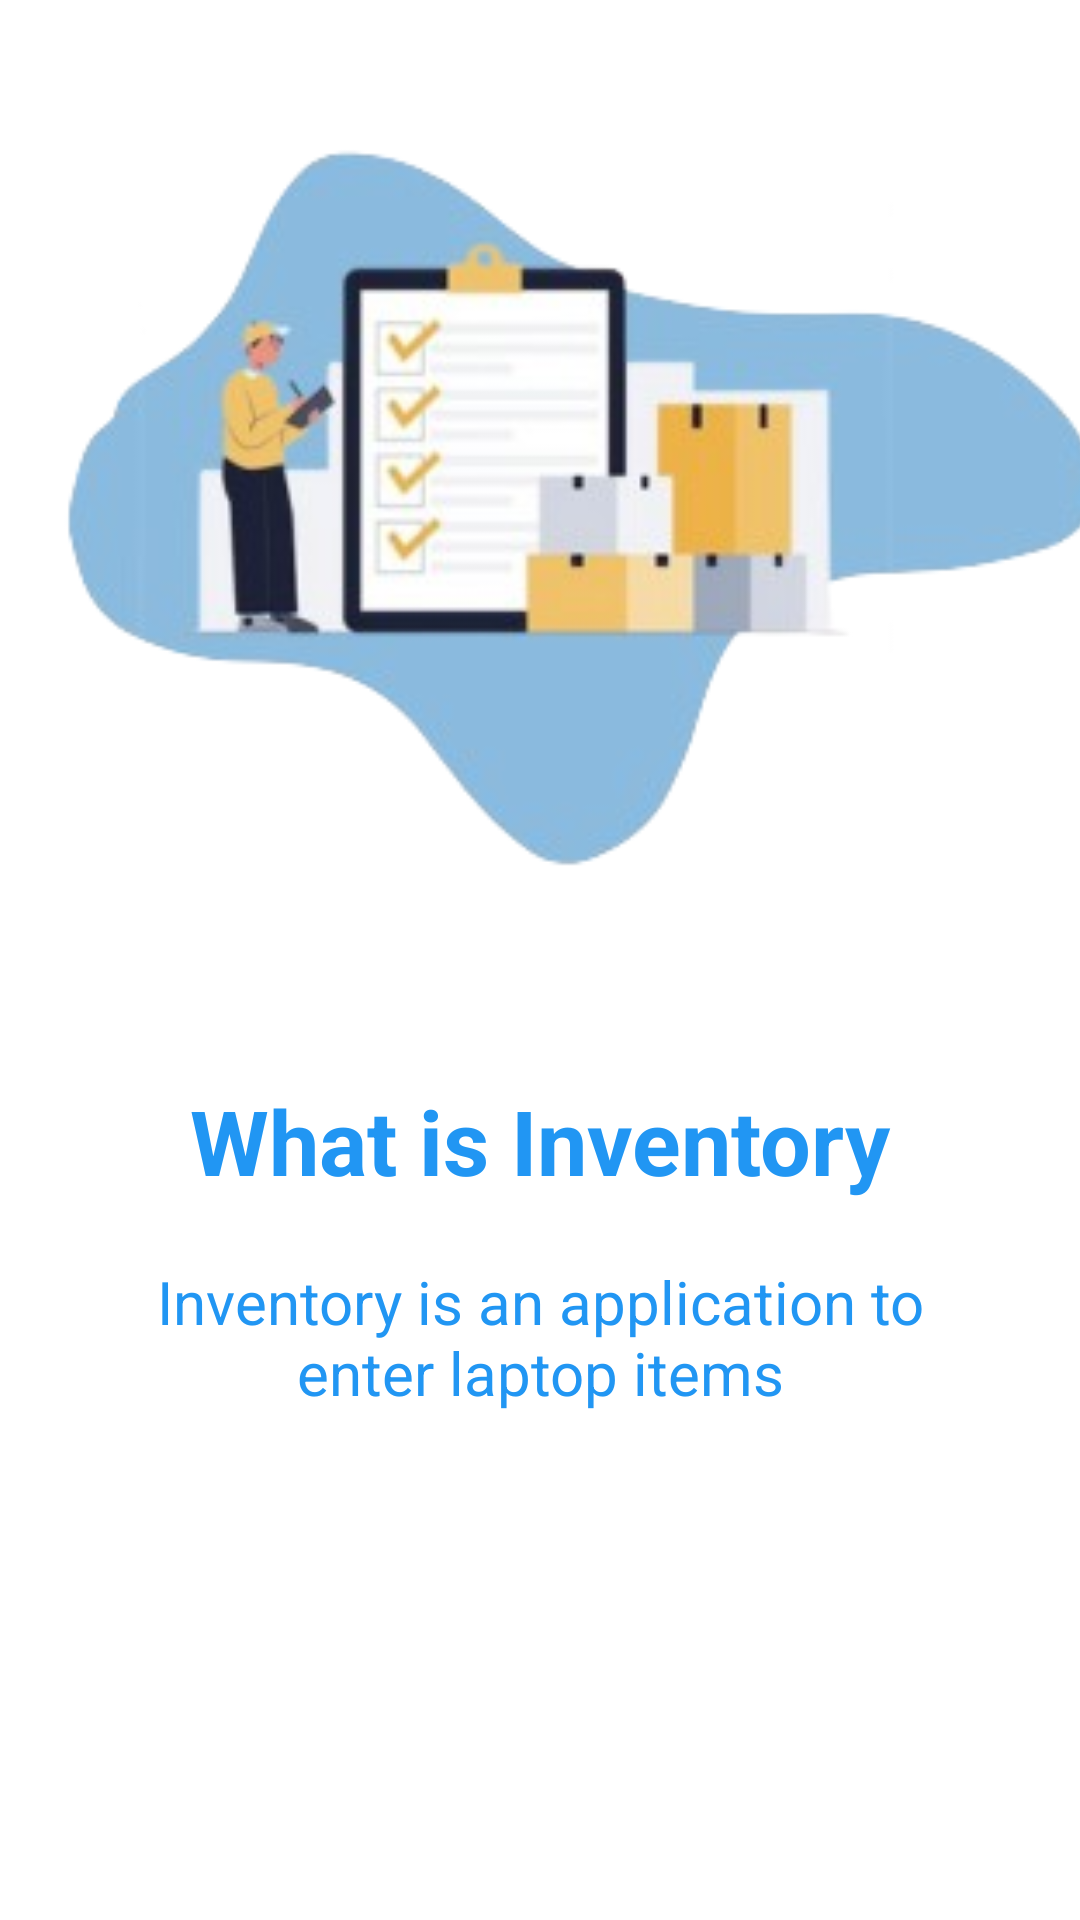

Write the Android layout XML for this screen, with the resource values it uses.
<!-- AndroidManifest.xml: application theme Theme.MyInventory -->
<!-- res/layout/slider_screen.xml -->
<?xml version="1.0" encoding="utf-8"?>
<LinearLayout
    xmlns:android="http://schemas.android.com/apk/res/android"
    android:layout_width="match_parent"
    android:layout_height="match_parent"
    xmlns:app="http://schemas.android.com/apk/res-auto"
    android:orientation="vertical"
    app:flow_horizontalAlign="center">

    <ImageView
        android:id="@+id/sliderImage"
        android:layout_width="match_parent"
        android:layout_height="300dp"
        android:layout_marginTop="10dp"
        android:scaleType="centerCrop"
        android:src="@drawable/image1"/>

    <TextView
        android:id="@+id/sliderTitle"
        android:layout_width="match_parent"
        android:layout_height="wrap_content"
        android:layout_marginTop="50dp"
        android:text="@string/screen1"
        android:textAlignment="center"
        android:textColor="@color/colorPrimary"
        android:textSize="30sp"
        android:textStyle="bold" />

    <TextView
        android:id="@+id/sliderDesc"
        android:layout_width="match_parent"
        android:layout_height="wrap_content"
        android:layout_marginHorizontal="30dp"
        android:text="@string/screen1desc"
        android:layout_marginTop="20dp"
        android:textAlignment="center"
        android:textColor="@color/colorPrimary"
        android:textSize="20sp"/>

</LinearLayout>
<!-- resources referenced by this layout -->
<resources>
  <color name="colorPrimary">#2196F3</color>
  <!-- drawable image1: png bitmap (drawable, 54998 bytes) -->
  <string name="screen1">What is Inventory</string>
  <string name="screen1desc">Inventory is an application to enter laptop items</string>
  <style name="Theme.MyInventory" parent="Theme.MaterialComponents.DayNight.NoActionBar">
          <item name="colorPrimary">@color/btnPrimary</item>
          <item name="colorPrimaryVariant">@color/colorPrimary</item>
          <item name="colorOnPrimary">@color/alertSecondary</item>
          <item name="colorSecondary">@color/btnInfo</item>
          <item name="colorSecondaryVariant">#004085</item>
          <item name="colorOnSecondary">@color/colorWhite</item>
          <item name="android:statusBarColor">?attr/colorPrimaryVariant</item>
      </style>
  <color name="btnPrimary">#398DFF</color>
  <color name="alertSecondary">#e2e3e5</color>
  <color name="btnInfo">#17a2b8</color>
  <color name="colorWhite">#ffffff</color>
</resources>
